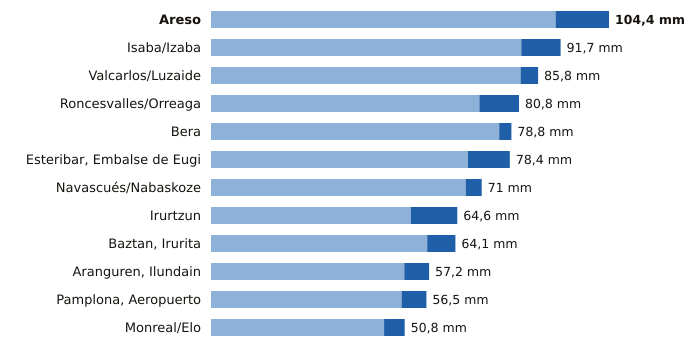

Values plotted in this chart, from the file beside it:
estacion, provincia, indicativo, mm_6_dias_anteriores, mm_hoy, mm_7_dias, horas_de_hoy
Areso, Navarra, 1033X, 90.4, 14.0, 104.4, 4
Isaba/Izaba, Navarra, 9218A, 81.4, 10.3, 91.7, 4
Valcarlos/Luzaide, Navarra, 9995Y, 81.2, 4.6, 85.8, 2
Roncesvalles/Orreaga, Navarra, 9228T, 70.4, 10.4, 80.8, 4
Bera, Navarra, 1010X, 75.6, 3.2, 78.8, 4
Esteribar, Embalse de Eugi, Navarra, 9257X, 67.4, 11.0, 78.4, 3
Navascués/Nabaskoze, Navarra, 9238X, 66.8, 4.2, 71.0, 3
Irurtzun, Navarra, 9274X, 52.4, 12.2, 64.6, 4
Baztan, Irurita, Navarra, 1002Y, 56.7, 7.4, 64.1, 4
Aranguren, Ilundain, Navarra, 9263X, 50.7, 6.5, 57.2, 4
Pamplona, Aeropuerto, Navarra, 9263D, 50.0, 6.5, 56.5, 4
Monreal/Elo, Navarra, 9262P, 45.4, 5.4, 50.8, 4
